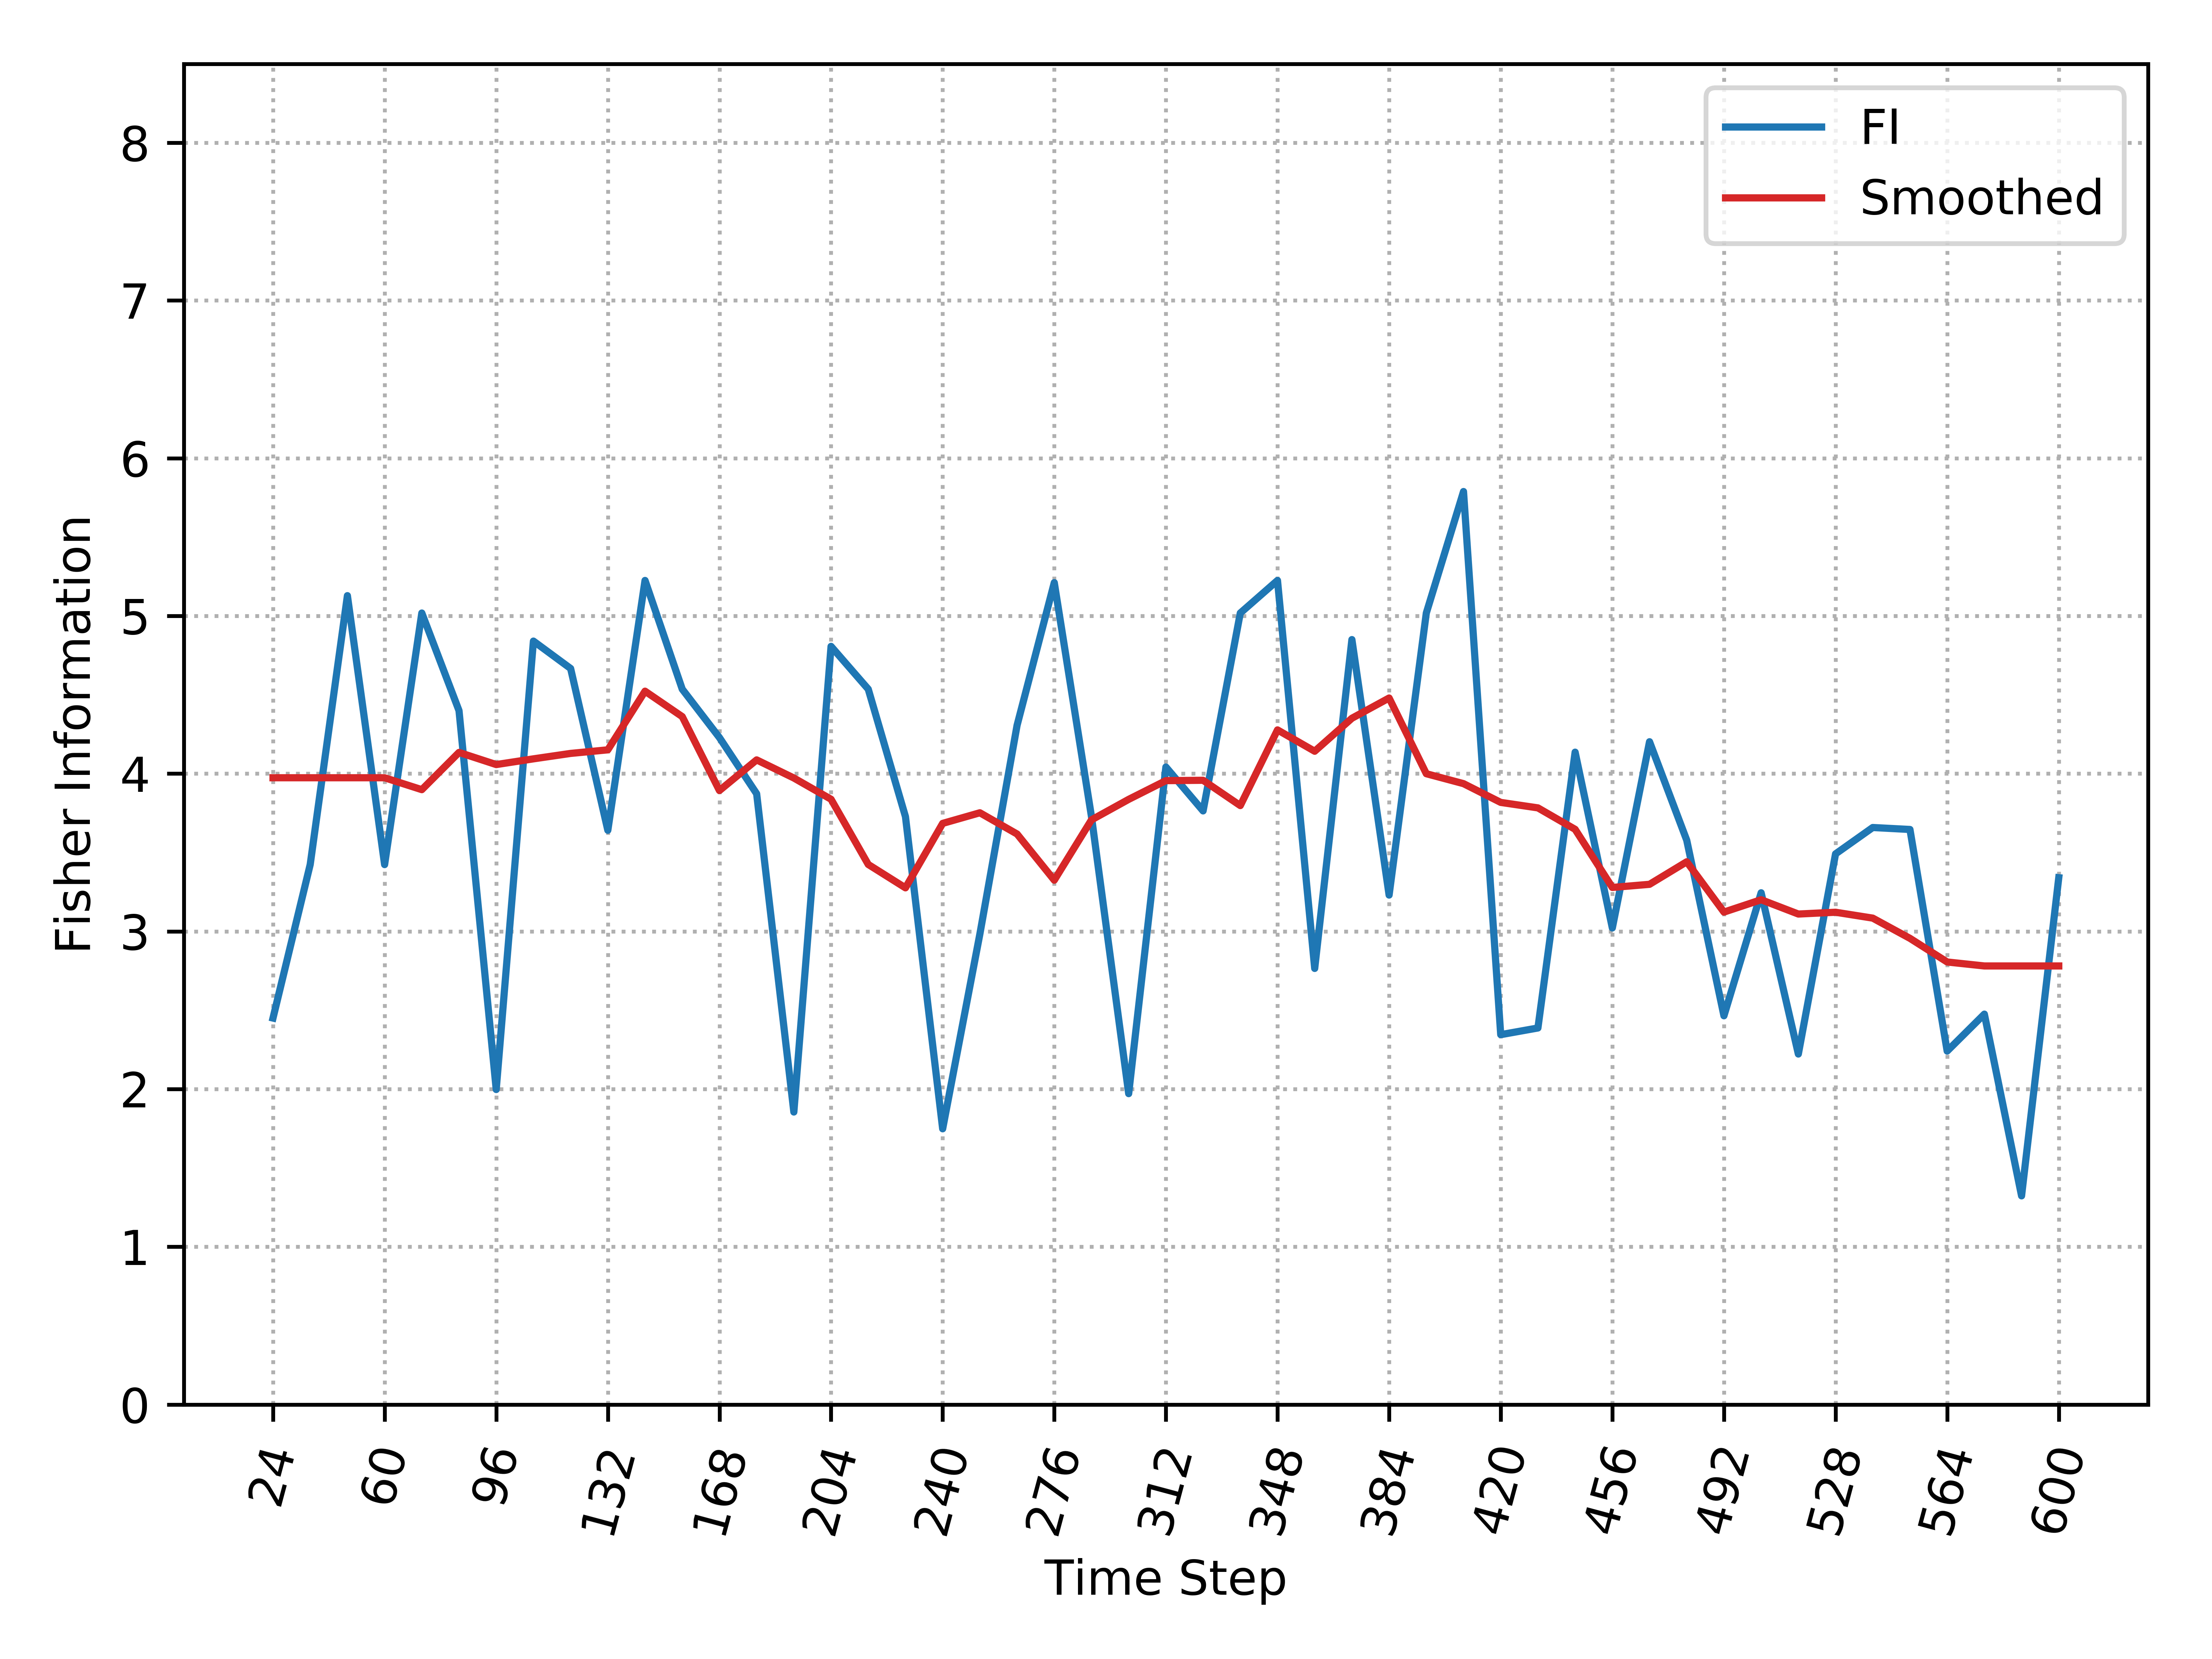

Data behind this chart, as committed beside it:
, Time_Step, FI, Smooth_FI
0, 24, 2.451, 3.974
1, 36, 3.424, 3.974
2, 48, 5.129, 3.974
3, 60, 3.424, 3.974
4, 72, 5.019, 3.899
5, 84, 4.4, 4.135
6, 96, 1.997, 4.058
7, 108, 4.841, 4.094
8, 120, 4.667, 4.128
9, 132, 3.641, 4.151
10, 144, 5.225, 4.523
11, 156, 4.536, 4.362
12, 168, 4.229, 3.893
13, 180, 3.873, 4.087
14, 192, 1.855, 3.973
15, 204, 4.807, 3.838
16, 216, 4.536, 3.424
17, 228, 3.728, 3.276
18, 240, 1.748, 3.685
19, 252, 2.983, 3.752
20, 264, 4.306, 3.617
21, 276, 5.211, 3.325
22, 288, 3.728, 3.707
23, 300, 1.971, 3.837
24, 312, 4.042, 3.956
25, 324, 3.764, 3.958
26, 336, 5.019, 3.798
27, 348, 5.225, 4.278
28, 360, 2.765, 4.142
29, 372, 4.85, 4.351
30, 384, 3.23, 4.48
31, 396, 5.019, 4
32, 408, 5.789, 3.937
33, 420, 2.345, 3.818
34, 432, 2.388, 3.783
35, 444, 4.136, 3.647
36, 456, 3.022, 3.279
37, 468, 4.203, 3.299
38, 480, 3.578, 3.441
39, 492, 2.465, 3.122
40, 504, 3.245, 3.201
41, 516, 2.222, 3.11
42, 528, 3.492, 3.121
43, 540, 3.659, 3.084
44, 552, 3.646, 2.956
45, 564, 2.241, 2.806
46, 576, 2.475, 2.781
47, 588, 1.323, 2.781
48, 600, 3.341, 2.781
